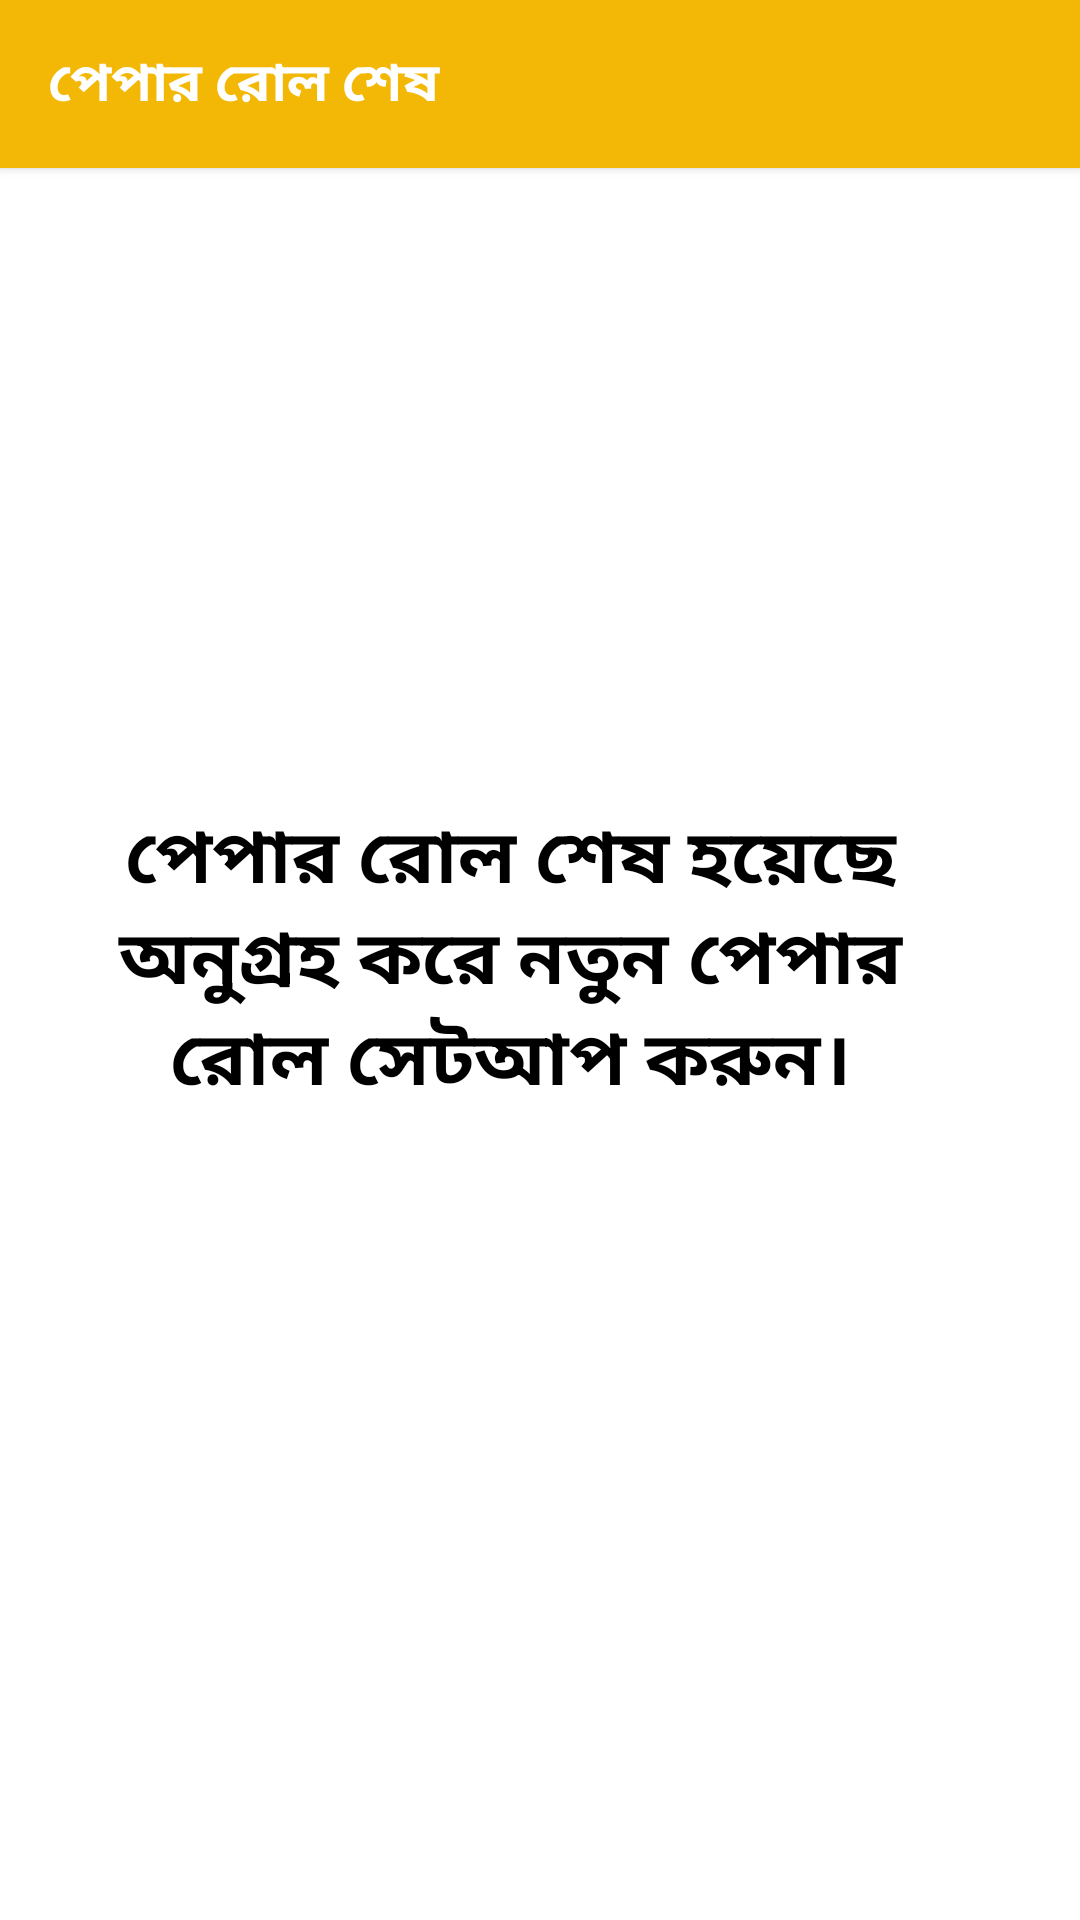

Here is an Android app screen rendered from its layout file. Give the layout XML and the strings, colors and styles it references.
<!-- AndroidManifest.xml: application theme AppTheme -->
<!-- res/layout/activity_paper_roll.xml -->
<?xml version="1.0" encoding="utf-8"?>
<androidx.constraintlayout.widget.ConstraintLayout xmlns:android="http://schemas.android.com/apk/res/android"
    xmlns:app="http://schemas.android.com/apk/res-auto"
    xmlns:tools="http://schemas.android.com/tools"
    android:layout_width="match_parent"
    android:layout_height="match_parent"
    xmlns:sweet="http://schemas.android.com/apk/res-auto"
    tools:context=".SetPriceActivity">

    <androidx.appcompat.widget.Toolbar
        android:id="@+id/toolbar"
        android:layout_width="match_parent"
        android:layout_height="?attr/actionBarSize"
        android:background="@color/colorPrimaryDark"
        android:elevation="2dp"
        android:theme="@style/ThemeOverlay.AppCompat.Dark.ActionBar"
        app:layout_constraintEnd_toEndOf="parent"
        app:layout_constraintStart_toStartOf="parent"
        app:layout_constraintTop_toTopOf="parent"
        sweet:popupTheme="@style/ThemeOverlay.AppCompat.Light"
        sweet:subtitleTextColor="#ffffff"
        sweet:titleTextColor="#ffffff">

        <TextView
            android:id="@+id/tootbartxid"
            android:layout_width="match_parent"
            android:layout_height="match_parent"
            android:layout_centerVertical="true"
            android:gravity="center|start"
            android:text="পেপার রোল শেষ"
            android:textStyle="bold"
            android:textColor="@color/white"
            android:textSize="18sp" />

    </androidx.appcompat.widget.Toolbar>

    <RelativeLayout
        android:id="@+id/rlv_counter_section"
        android:layout_width="match_parent"
        android:layout_height="match_parent"
        android:layout_marginEnd="20dp"
        android:layout_marginRight="20dp"
        android:gravity="center"
        android:orientation="vertical"
        app:layout_constraintEnd_toEndOf="parent"
        app:layout_constraintStart_toStartOf="parent"
        app:layout_constraintTop_toBottomOf="@id/toolbar">

        <TextView
            android:layout_width="match_parent"
            android:layout_height="match_parent"
            android:layout_centerVertical="true"
            android:gravity="center"
            android:padding="20dp"
            android:text="পেপার রোল শেষ হয়েছে অনুগ্রহ করে নতুন পেপার রোল সেটআপ করুন।"
            android:textStyle="bold"
            android:textColor="@color/black"
            android:textSize="25sp" />

    </RelativeLayout>

</androidx.constraintlayout.widget.ConstraintLayout>
<!-- resources referenced by this layout -->
<resources>
  <color name="black">#000</color>
  <color name="colorPrimaryDark">#F3B806</color>
  <color name="white">#FFFFFF</color>
  <style name="AppTheme" parent="Theme.AppCompat.Light.DarkActionBar">
          
          <item name="colorPrimary">@color/colorPrimary</item>
          <item name="colorPrimaryDark">@color/colorPrimaryDark</item>
          <item name="colorAccent">@color/colorAccent</item>
      </style>
  <color name="colorPrimary">#FFC107</color>
  <color name="colorAccent">#000505</color>
</resources>
